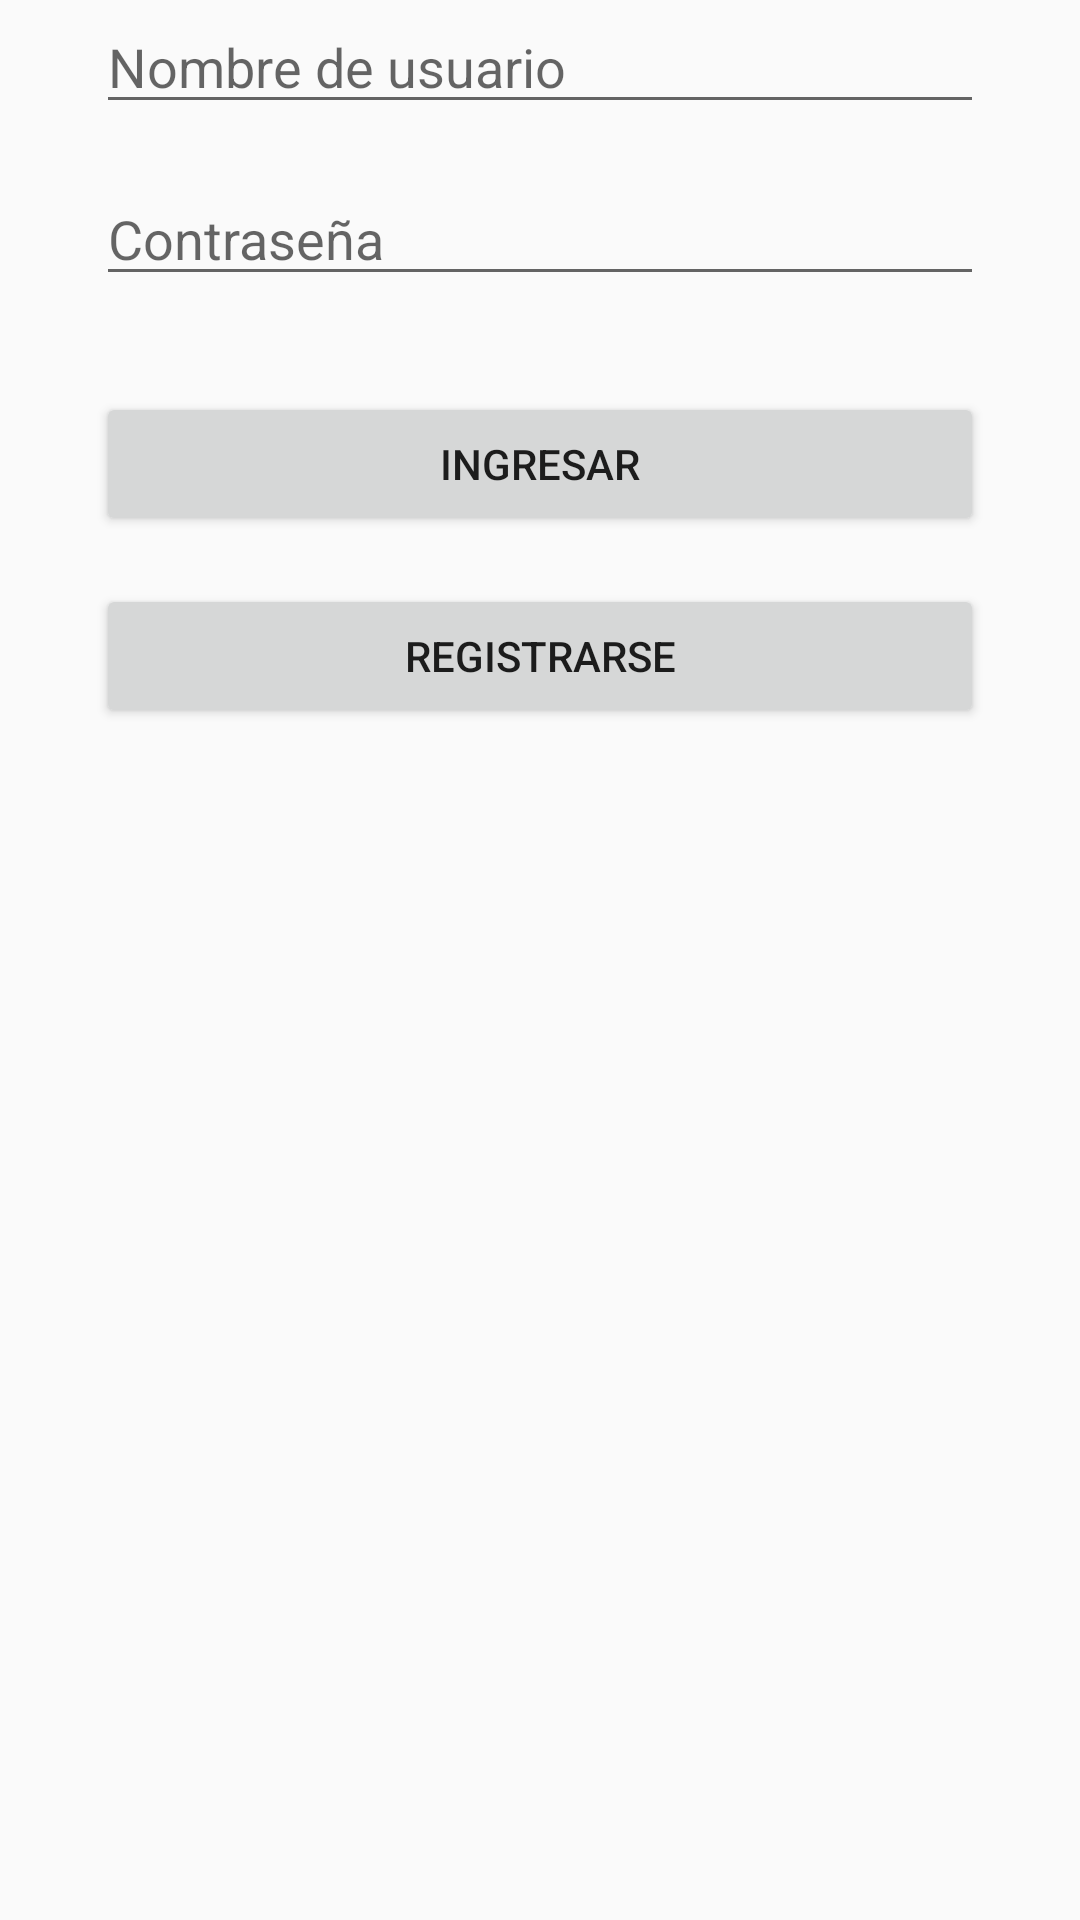

This screen was rendered from an Android layout file. Write that file and the resources it references.
<!-- AndroidManifest.xml: application theme Theme.Proyecto -->
<!-- res/layout/activity_login.xml -->
<?xml version="1.0" encoding="utf-8"?>
<androidx.constraintlayout.widget.ConstraintLayout xmlns:android="http://schemas.android.com/apk/res/android"
    xmlns:app="http://schemas.android.com/apk/res-auto"
    xmlns:tools="http://schemas.android.com/tools"
    android:layout_width="match_parent"
    android:layout_height="match_parent"
    tools:context=".Login">

    <LinearLayout
        android:layout_width="match_parent"
        android:layout_height="wrap_content"
        android:orientation="vertical"
        android:layout_marginTop="50dp"
        android:layout_marginStart="32dp"
        android:layout_marginEnd="32dp"
        tools:ignore="MissingConstraints">

        <EditText
            android:id="@+id/editTextUsername"
            android:layout_width="match_parent"
            android:layout_height="wrap_content"
            android:hint="Nombre de usuario"/>

        <EditText
            android:id="@+id/editTextPassword"
            android:layout_width="match_parent"
            android:layout_height="wrap_content"
            android:hint="Contraseña"
            android:inputType="textPassword"
            android:layout_marginTop="16dp"/>

        <Button
            android:id="@+id/buttonLogin"
            android:layout_width="match_parent"
            android:layout_height="wrap_content"
            android:text="Ingresar"
            android:layout_marginTop="32dp"/>

        <Button
            android:id="@+id/buttonRegister"
            android:layout_width="match_parent"
            android:layout_height="wrap_content"
            android:text="Registrarse"
            android:layout_marginTop="16dp"/>

    </LinearLayout>



</androidx.constraintlayout.widget.ConstraintLayout>
<!-- resources referenced by this layout -->
<resources>
  <style name="Theme.Proyecto" parent="Theme.AppCompat.Light.DarkActionBar">
          
          <item name="colorPrimary">@color/purple_500</item>
          <item name="colorPrimaryDark">@color/purple_700</item>
          <item name="colorAccent">@color/teal_200</item>
          
      </style>
  <!-- not gathered from this repository: default colours our renderer supplied (Android Studio template values) -->
  <color name="purple_500">#FF6200EE</color>
  <color name="purple_700">#FF3700B3</color>
  <color name="teal_200">#FF03DAC5</color>
</resources>
